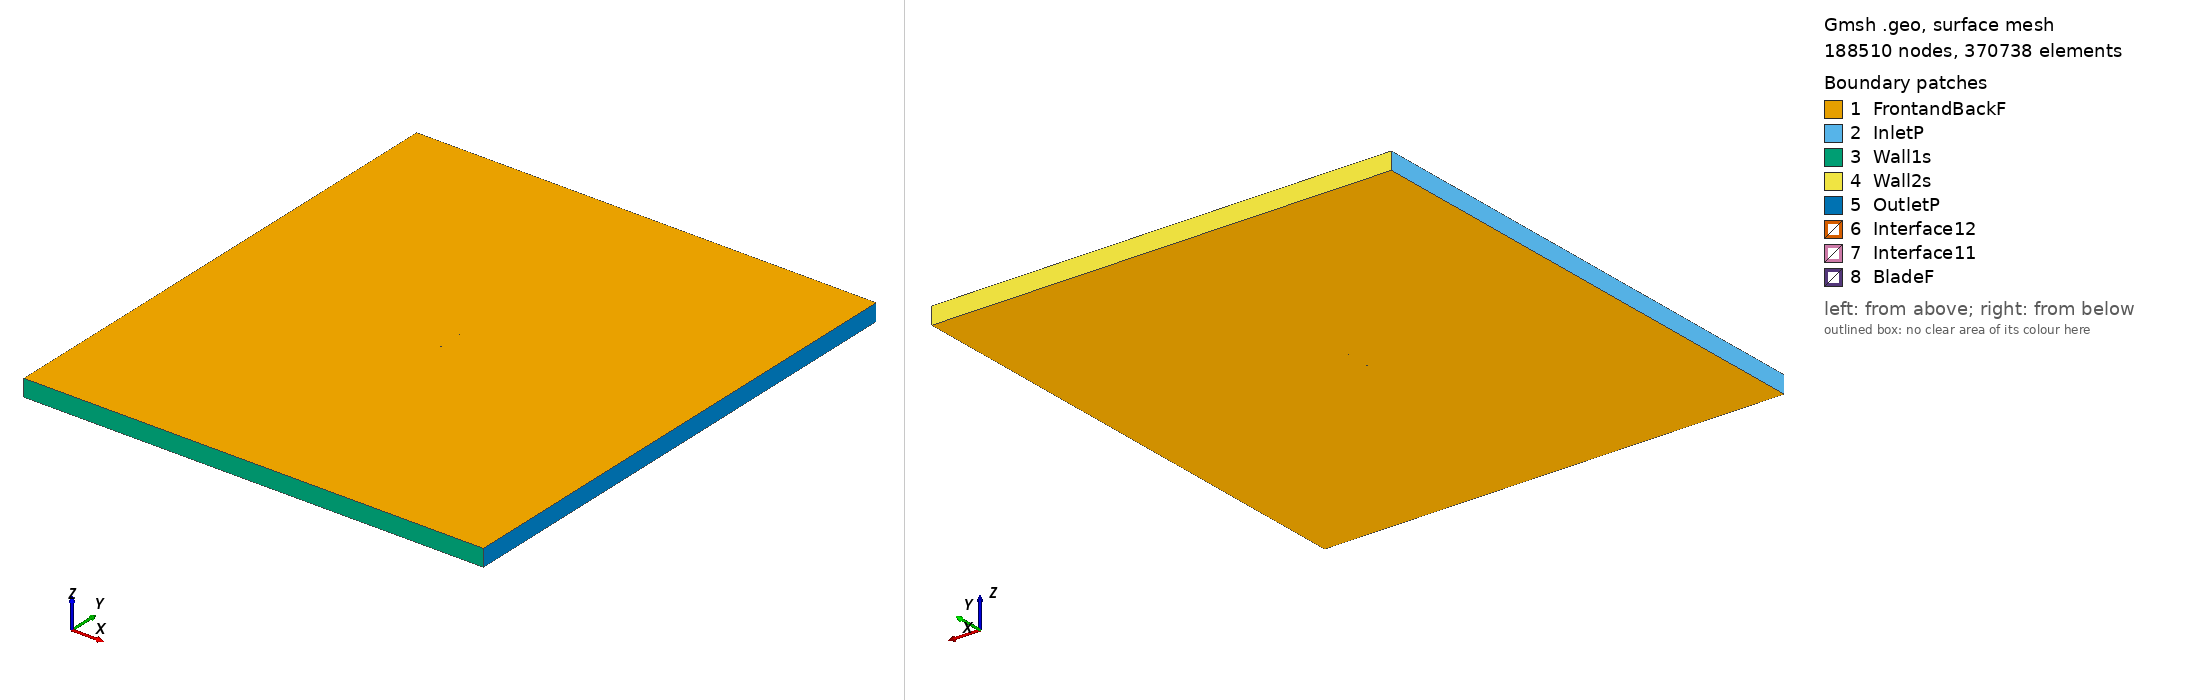

Gmsh geometry script, surface-meshed: 188510 nodes, 370738 surface elements. Boundary patches (legend numbers): 1 FrontandBackF, 2 InletP, 3 Wall1s, 4 Wall2s, 5 OutletP, 6 Interface12, 7 Interface11, 8 BladeF. Left view from above one corner, right view from below the opposite corner. Legend entries are the model's physical surfaces. The drawing asked Gmsh for element sizes between 1% and 20% of the model's largest extent; the script's own settings can give other sizes.

=== goe504_tsr_0.91799_aoa_7.2494.geo (drawn) ===
SetFactory("OpenCASCADE");

Point(1) = {0.074400, 0.715612, 0, 1.0};
Point(2) = {0.067145, 0.719136, 0, 1.0};
Point(3) = {0.059890, 0.722659, 0, 1.0};
Point(4) = {0.045342, 0.729182, 0, 1.0};
Point(5) = {0.030751, 0.735109, 0, 1.0};
Point(6) = {0.016118, 0.740438, 0, 1.0};
Point(7) = {0.001420, 0.744870, 0, 1.0};
Point(8) = {-0.013358, 0.748182, 0, 1.0};
Point(9) = {-0.028245, 0.750000, 0, 1.0};
Point(10) = {-0.043269, 0.749876, 0, 1.0};
Point(11) = {-0.050856, 0.748769, 0, 1.0};
Point(12) = {-0.058524, 0.746541, 0, 1.0};
Point(13) = {-0.062398, 0.744867, 0, 1.0};
Point(14) = {-0.066314, 0.742595, 0, 1.0};
Point(15) = {-0.070280, 0.739650, 0, 1.0};
Point(16) = {-0.072292, 0.737768, 0, 1.0};
Point(17) = {-0.074400, 0.734540, 0, 1.0};
Point(18) = {-0.072693, 0.732165, 0, 1.0};
Point(19) = {-0.070885, 0.731210, 0, 1.0};
Point(20) = {-0.067252, 0.729523, 0, 1.0};
Point(21) = {-0.063587, 0.728284, 0, 1.0};
Point(22) = {-0.059905, 0.727269, 0, 1.0};
Point(23) = {-0.052523, 0.725538, 0, 1.0};
Point(24) = {-0.045096, 0.724406, 0, 1.0};
Point(25) = {-0.030173, 0.723111, 0, 1.0};
Point(26) = {-0.015234, 0.722039, 0, 1.0};
Point(27) = {-0.000294, 0.720967, 0, 1.0};
Point(28) = {0.014645, 0.719897, 0, 1.0};
Point(29) = {0.029584, 0.718825, 0, 1.0};
Point(30) = {0.044522, 0.717754, 0, 1.0};
Point(31) = {0.059461, 0.716684, 0, 1.0};
Point(32) = {0.066931, 0.716148, 0, 1.0};
Point(33) = {-0.074400, -0.715612, 0, 1.0};
Point(34) = {-0.067145, -0.719136, 0, 1.0};
Point(35) = {-0.059890, -0.722659, 0, 1.0};
Point(36) = {-0.045342, -0.729182, 0, 1.0};
Point(37) = {-0.030751, -0.735109, 0, 1.0};
Point(38) = {-0.016118, -0.740438, 0, 1.0};
Point(39) = {-0.001420, -0.744870, 0, 1.0};
Point(40) = {0.013358, -0.748182, 0, 1.0};
Point(41) = {0.028245, -0.750000, 0, 1.0};
Point(42) = {0.043269, -0.749876, 0, 1.0};
Point(43) = {0.050856, -0.748769, 0, 1.0};
Point(44) = {0.058524, -0.746541, 0, 1.0};
Point(45) = {0.062398, -0.744867, 0, 1.0};
Point(46) = {0.066314, -0.742595, 0, 1.0};
Point(47) = {0.070280, -0.739650, 0, 1.0};
Point(48) = {0.072292, -0.737768, 0, 1.0};
Point(49) = {0.074400, -0.734540, 0, 1.0};
Point(50) = {0.072693, -0.732165, 0, 1.0};
Point(51) = {0.070885, -0.731210, 0, 1.0};
Point(52) = {0.067252, -0.729523, 0, 1.0};
Point(53) = {0.063587, -0.728284, 0, 1.0};
Point(54) = {0.059905, -0.727269, 0, 1.0};
Point(55) = {0.052523, -0.725538, 0, 1.0};
Point(56) = {0.045096, -0.724406, 0, 1.0};
Point(57) = {0.030173, -0.723111, 0, 1.0};
Point(58) = {0.015234, -0.722039, 0, 1.0};
Point(59) = {0.000294, -0.720967, 0, 1.0};
Point(60) = {-0.014645, -0.719897, 0, 1.0};
Point(61) = {-0.029584, -0.718825, 0, 1.0};
Point(62) = {-0.044522, -0.717754, 0, 1.0};
Point(63) = {-0.059461, -0.716684, 0, 1.0};
Point(64) = {-0.066931, -0.716148, 0, 1.0};

// Lines: first blade (splines 1-4)
Spline(1) = {1:9};
Spline(2) = {9:24};
Spline(3) = {24:32};
Spline(4) = {32,1};

// Lines: second blade (splines 5-8)
Spline(5) = {33:41};
Spline(6) = {41:56};
Spline(7) = {56:64};
Spline(8) = {64,33};

// Outer domain (points 20001-4 and lines)
Point(65) = {-13.50000000, -15.00000000, 0, 1.0};
Point(66) = {-13.50000000, 15.00000000, 0, 1.0};
Point(67) = {13.50000000, 15.00000000, 0, 1.0};
Point(68) = {13.50000000, -15.00000000, 0, 1.0};
Line(11) = {65, 66};
Line(12) = {66, 67};
Line(13) = {67, 68};
Line(14) = {65, 68};

// Interface (between moving and stationary domain) (circles)
Circle(9) = {0, 0, 0, 0.80000000, 0, 2*Pi};
Circle(10) = {0, 0, 0, 0.80000000, 0, 2*Pi};

// Loops collect Lines/Splines/etc (blade1, blade2, domain, first circle)
Line Loop(1) = {1:4};
Line Loop(2) = {5:8};
Line Loop(3) = {11,12,13,-14};
Line Loop(4) = {9};

// BooleanDifference cuts out the circle/interface from the domain
Plane Surface(1) = {3};
Plane Surface(2) = {4};
BooleanDifference{ Surface{1}; Delete;}{ Surface{2}; Delete;}

// This one cuts out the blades from the inner circle/interface
Line Loop(6) = {10};
Plane Surface(5) = {6};
Plane Surface(6) = {1};
Plane Surface(7) = {2};
BooleanDifference{ Surface{5}; Delete;}{ Surface{6,7}; Delete;}

// extrude to 3rd dimension
Extrude {0, 0, 1} {Surface{1}; Surface{5}; Layers{1}; Recombine;}

// Physical Surfaces are the named boundaries (patches)
Physical Surface("Interface11") = {12};
Physical Surface("Interface12") = {10};

// sides of domain
Physical Surface("InletP") = {6};
Physical Surface("OutletP") = {9};

// top and bottom of domain
Physical Surface("Wall1s") = {7};
Physical Surface("Wall2s") = {8};

// Check FrontandBackF by ensuring there is nothing in the 3rd dimension
Physical Surface("FrontandBackF") = {1,11,5,21};
Physical Surface("BladeF") = {13:20};
Physical Volume("Turbine") = {2};
Physical Volume("Farfield") = {1};

// settings for airfoil boundary layer
Field[1] = BoundaryLayer;
Field[1].EdgesList = {1:8};
Field[1].hwall_n = 1e-3;
Field[1].thickness = 1.5e-2;
Field[1].ratio = 1.05;
Field[1].Quads = 1;
BoundaryLayer Field = 1;

// control points for mesh (blade and interface)
// floor((arc length / 1.5mm)/ 6) -> Transfinite Line
Transfinite Line {1,2,3,5,6,7} = 33 Using Progression 1;
Transfinite Line {4,8} = 1 Using Progression 1;
Transfinite Line {9, 15} = 800 Using Progression 1;

// For more information on gmsh syntax, visit http://gmsh.info/doc/texinfo/gmsh.html
